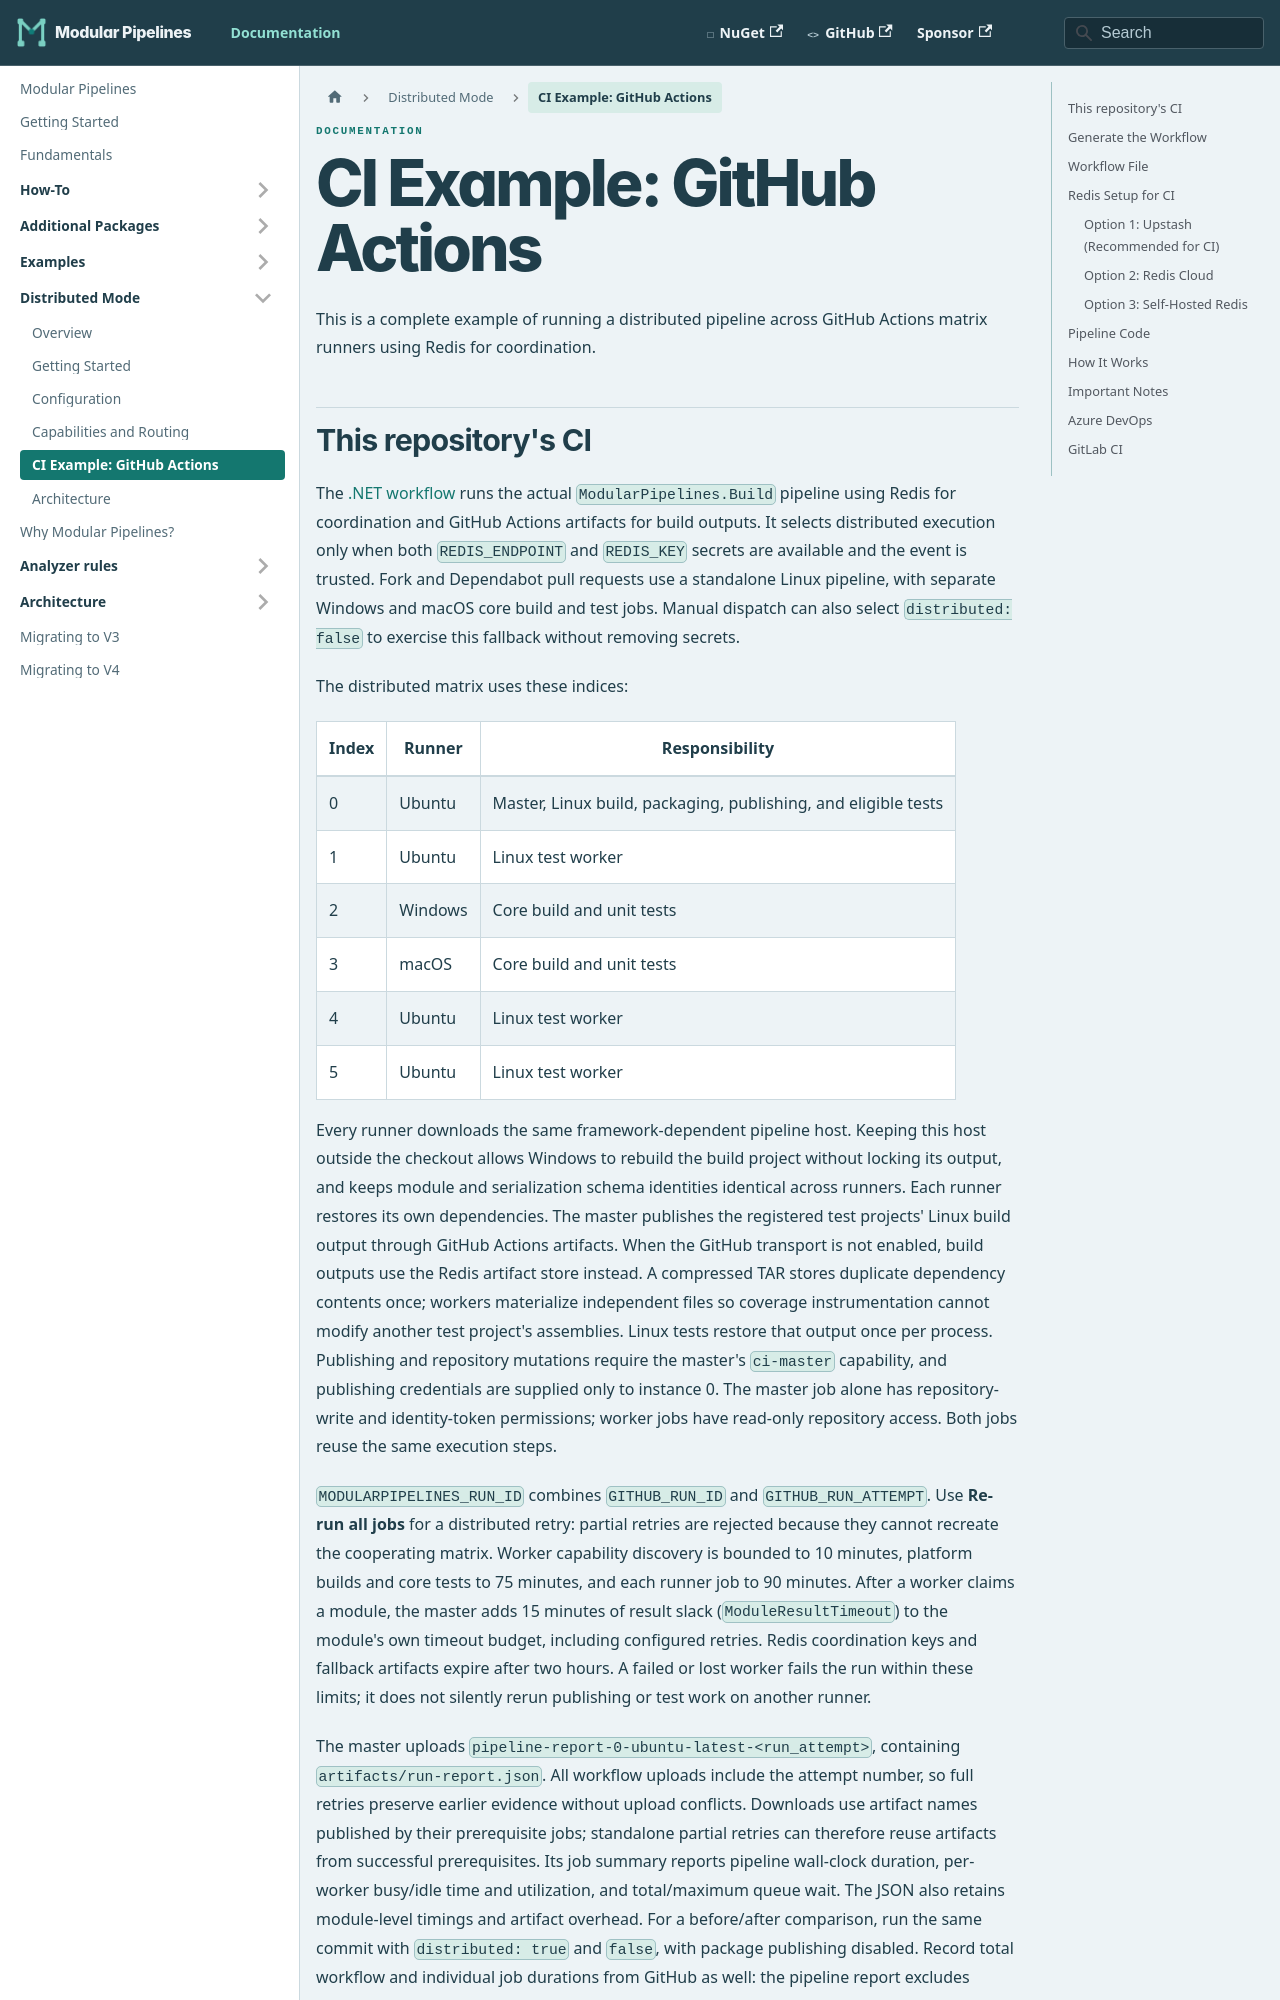

repository: thomhurst/ModularPipelines · page: docs/distributed/github-actions/index.html · generator: docusaurus

---
title: "CI Example: GitHub Actions"
sidebar_position: 5
---

# CI Example: GitHub Actions

This is a complete example of running a distributed pipeline across GitHub Actions matrix runners using Redis for coordination.
